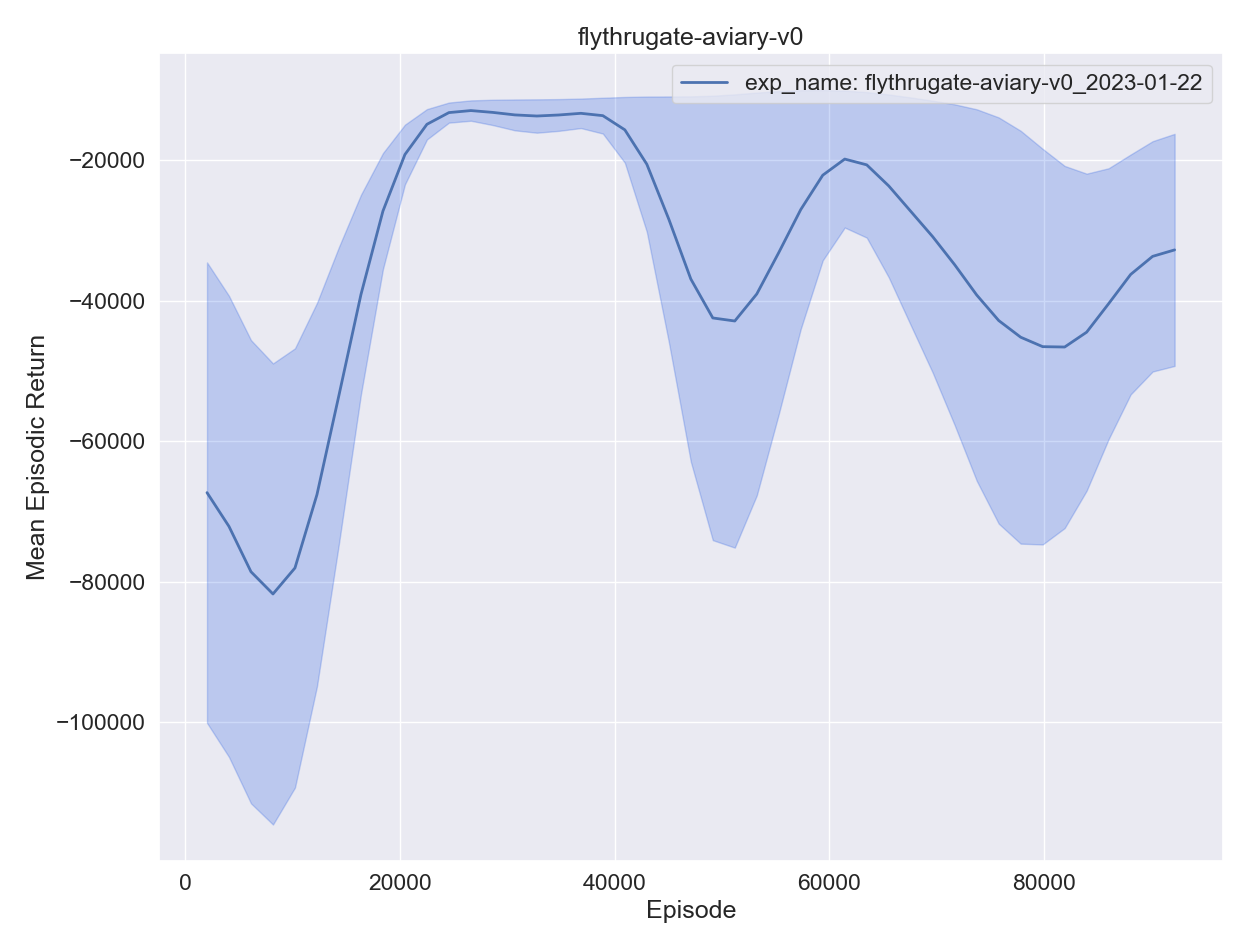

The file beside this chart, header and first rows:
, experiment, timestep, mean episodic runtime, mean episodic length, eval episodes, mean episodic returns, min episodic returns, max episodic returns, std episodic returns, episodes
0, exp_name: flythrugate-aviary-v0_2023-01-…, 2048, 0.7227, 1024, 2, -50368, -68487, -32250, 18119, 0
1, exp_name: flythrugate-aviary-v0_2023-01-…, 4096, 0.7315, 1024, 2, -76608, -145858, -7359, 69250, 1
2, exp_name: flythrugate-aviary-v0_2023-01-…, 6144, 0.7025, 1024, 2, -28420, -29409, -27431, 988.9, 2
3, exp_name: flythrugate-aviary-v0_2023-01-…, 8192, 0.6832, 1024, 2, -178538, -202633, -154442, 24095, 3
4, exp_name: flythrugate-aviary-v0_2023-01-…, 10240, 0.7034, 1024, 2, -100906, -181140, -20671, 80234, 4
0, exp_name: flythrugate-aviary-v0_2023-01-…, 12288, 0.7813, 1024, 2, -8991, -11391, -6590, 2400, 5
1, exp_name: flythrugate-aviary-v0_2023-01-…, 14336, 0.7044, 1024, 2, -110625, -152586, -68663, 41962, 6
2, exp_name: flythrugate-aviary-v0_2023-01-…, 16384, 0.7079, 1024, 2, -10750, -12043, -9456, 1293, 7
3, exp_name: flythrugate-aviary-v0_2023-01-…, 18432, 0.7414, 1024, 2, -11819, -12444, -11195, 624.3, 8
4, exp_name: flythrugate-aviary-v0_2023-01-…, 20480, 0.7188, 1024, 2, -10218, -10845, -9590, 627.5, 9
0, exp_name: flythrugate-aviary-v0_2023-01-…, 22528, 0.7226, 1024, 2, -13187, -13463, -12912, 275.2, 10
1, exp_name: flythrugate-aviary-v0_2023-01-…, 24576, 0.7, 1024, 2, -11808, -12994, -10621, 1186, 11
2, exp_name: flythrugate-aviary-v0_2023-01-…, 26624, 0.6863, 1024, 2, -13003, -14079, -11927, 1076, 12
3, exp_name: flythrugate-aviary-v0_2023-01-…, 28672, 0.6828, 1024, 2, -12573, -13578, -11567, 1005, 13
4, exp_name: flythrugate-aviary-v0_2023-01-…, 30720, 0.6822, 1024, 2, -11283, -11699, -10867, 415.8, 14
0, exp_name: flythrugate-aviary-v0_2023-01-…, 32768, 0.7036, 1024, 2, -20105, -29037, -11172, 8932, 15
1, exp_name: flythrugate-aviary-v0_2023-01-…, 34816, 0.7108, 1024, 2, -12134, -12316, -11951, 182.3, 16
2, exp_name: flythrugate-aviary-v0_2023-01-…, 36864, 0.7011, 1024, 2, -12178, -13387, -10969, 1209, 17
3, exp_name: flythrugate-aviary-v0_2023-01-…, 38912, 0.7133, 1024, 2, -13393, -14397, -12388, 1004, 18
4, exp_name: flythrugate-aviary-v0_2023-01-…, 40960, 0.6822, 1024, 2, -10291, -11721, -8860, 1430, 19
0, exp_name: flythrugate-aviary-v0_2023-01-…, 43008, 0.7035, 1024, 2, -12164, -12217, -12110, 53.35, 20
1, exp_name: flythrugate-aviary-v0_2023-01-…, 45056, 0.7058, 1024, 2, -11418, -12398, -10439, 979.1, 21
2, exp_name: flythrugate-aviary-v0_2023-01-…, 47104, 0.6823, 1024, 2, -11022, -11199, -10844, 177.7, 22
3, exp_name: flythrugate-aviary-v0_2023-01-…, 49152, 0.7045, 1024, 2, -145937, -280506, -11368, 134569, 23
4, exp_name: flythrugate-aviary-v0_2023-01-…, 51200, 0.6844, 1024, 2, -13041, -14147, -11935, 1106, 24
0, exp_name: flythrugate-aviary-v0_2023-01-…, 53248, 0.6938, 1024, 2, -9989, -10372, -9605, 383.6, 25
1, exp_name: flythrugate-aviary-v0_2023-01-…, 55296, 0.6973, 1024, 2, -74569, -140444, -8693, 65875, 26
2, exp_name: flythrugate-aviary-v0_2023-01-…, 57344, 0.6884, 1024, 2, -12900, -15047, -10753, 2147, 27
3, exp_name: flythrugate-aviary-v0_2023-01-…, 59392, 0.7164, 1024, 2, -12397, -13900, -10894, 1503, 28
4, exp_name: flythrugate-aviary-v0_2023-01-…, 61440, 0.6961, 1024, 2, -11694, -15031, -8358, 3336, 29
0, exp_name: flythrugate-aviary-v0_2023-01-…, 63488, 0.6927, 1024, 2, -10477, -10578, -10376, 100.6, 30
1, exp_name: flythrugate-aviary-v0_2023-01-…, 65536, 0.7194, 1024, 2, -11259, -12245, -10273, 986.1, 31
2, exp_name: flythrugate-aviary-v0_2023-01-…, 67584, 0.7116, 1024, 2, -68893, -126156, -11629, 57263, 32
3, exp_name: flythrugate-aviary-v0_2023-01-…, 69632, 0.7402, 1024, 2, -12345, -13473, -11216, 1129, 33
4, exp_name: flythrugate-aviary-v0_2023-01-…, 71680, 0.7255, 1024, 2, -12837, -13581, -12093, 744.1, 34
0, exp_name: flythrugate-aviary-v0_2023-01-…, 73728, 0.6798, 1024, 2, -34826, -57179, -12474, 22353, 35
1, exp_name: flythrugate-aviary-v0_2023-01-…, 75776, 0.702, 1024, 2, -100978, -189389, -12566, 88412, 36
2, exp_name: flythrugate-aviary-v0_2023-01-…, 77824, 0.7027, 1024, 2, -15712, -17880, -13543, 2169, 37
3, exp_name: flythrugate-aviary-v0_2023-01-…, 79872, 0.7026, 1024, 2, -14791, -15400, -14182, 608.6, 38
4, exp_name: flythrugate-aviary-v0_2023-01-…, 81920, 0.702, 1024, 2, -85665, -158220, -13109, 72556, 39
0, exp_name: flythrugate-aviary-v0_2023-01-…, 83968, 0.6754, 1024, 2, -70689, -85725, -55654, 15035, 40
1, exp_name: flythrugate-aviary-v0_2023-01-…, 86016, 0.7033, 1024, 2, -13720, -14952, -12489, 1232, 41
2, exp_name: flythrugate-aviary-v0_2023-01-…, 88064, 0.6845, 1024, 2, -36491, -58763, -14220, 22271, 42
3, exp_name: flythrugate-aviary-v0_2023-01-…, 90112, 0.6863, 1024, 2, -14692, -15431, -13952, 739.4, 43
4, exp_name: flythrugate-aviary-v0_2023-01-…, 92160, 0.7072, 1024, 2, -44895, -73409, -16381, 28514, 44
